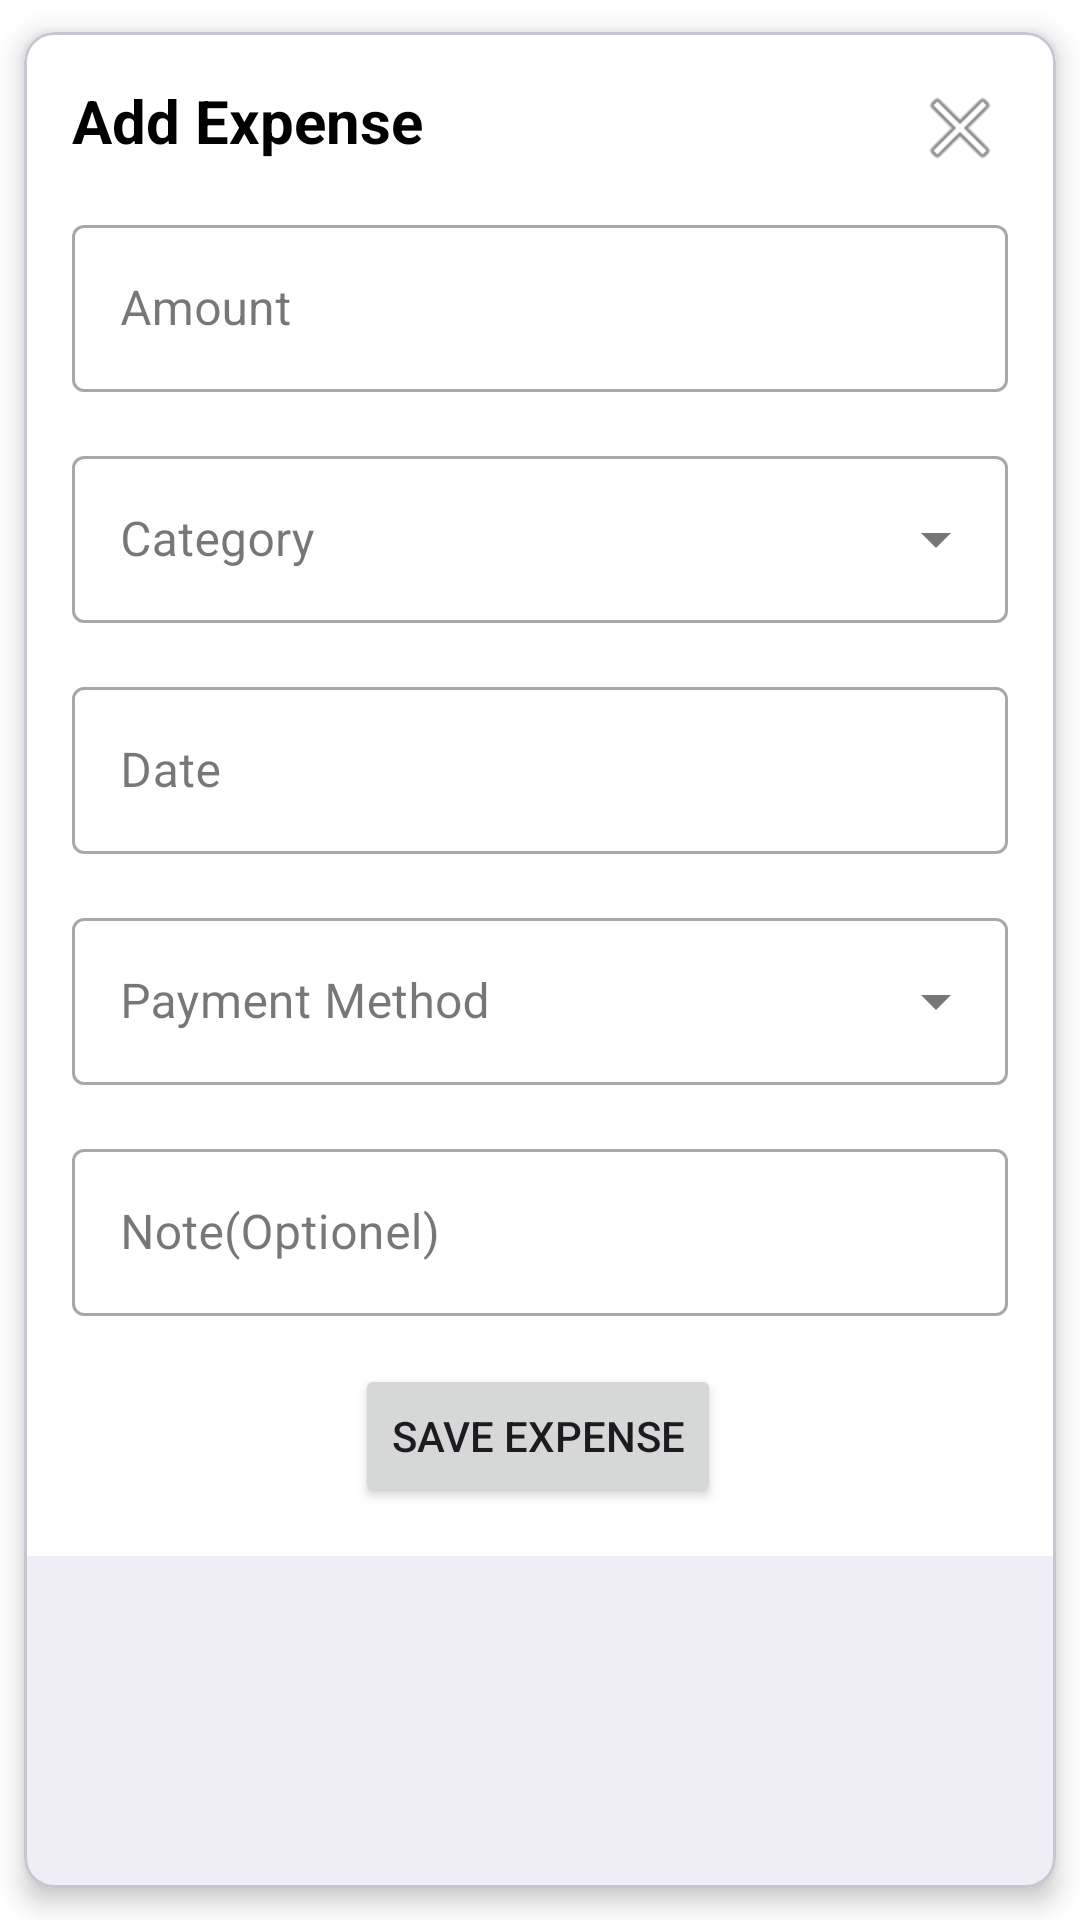

The Android layout XML behind this screen, and the referenced resources:
<!-- AndroidManifest.xml: application theme Theme.ExpenseTracker -->
<!-- res/layout/layout_add_edit_expense.xml -->
<?xml version="1.0" encoding="utf-8"?>
<com.google.android.material.card.MaterialCardView xmlns:android="http://schemas.android.com/apk/res/android"
    xmlns:app="http://schemas.android.com/apk/res-auto"
    xmlns:tools="http://schemas.android.com/tools"
    android:layout_width="match_parent"
    android:layout_height="wrap_content"
    app:cardCornerRadius="10dp"
    app:cardElevation="5dp"
    app:cardMaxElevation="5dp"
    app:cardPreventCornerOverlap="true"
    app:cardUseCompatPadding="true">

    <androidx.constraintlayout.widget.ConstraintLayout
        android:layout_width="match_parent"
        android:layout_height="wrap_content"
        android:background="@color/white"
        android:padding="16dp">


        <TextView
            android:id="@+id/textView21"
            android:layout_width="wrap_content"
            android:layout_height="wrap_content"
            android:text="@string/add_expense"
            android:textColor="@color/black"
            android:textSize="20sp"
            android:textStyle="bold"
            app:layout_constraintStart_toStartOf="parent"
            app:layout_constraintTop_toTopOf="parent" />

        <ImageView
            android:id="@+id/imgClose"
            android:layout_width="wrap_content"
            android:layout_height="wrap_content"
            app:layout_constraintEnd_toEndOf="parent"
            app:layout_constraintTop_toTopOf="parent"
            app:srcCompat="@android:drawable/ic_menu_close_clear_cancel" />


        <com.google.android.material.textfield.TextInputLayout
            android:id="@+id/textInputLayout"
            style="@style/Widget.MaterialComponents.TextInputLayout.OutlinedBox"
            android:layout_width="match_parent"
            android:layout_height="wrap_content"
            android:layout_marginTop="16dp"
            app:layout_constraintStart_toStartOf="parent"
            app:layout_constraintTop_toBottomOf="@+id/textView21">

            <com.google.android.material.textfield.TextInputEditText
                android:id="@+id/etAmount"
                android:layout_width="match_parent"
                android:layout_height="wrap_content"
                android:hint="@string/amount"
                android:inputType="numberDecimal" />
        </com.google.android.material.textfield.TextInputLayout>

        <com.google.android.material.textfield.TextInputLayout
            android:id="@+id/textInputLayout2"
            style="@style/Widget.MaterialComponents.TextInputLayout.OutlinedBox.ExposedDropdownMenu"
            android:layout_width="match_parent"
            android:layout_height="wrap_content"
            android:layout_marginTop="16dp"
            app:layout_constraintEnd_toEndOf="parent"
            app:layout_constraintStart_toStartOf="parent"
            app:layout_constraintTop_toBottomOf="@+id/textInputLayout">

            <com.google.android.material.textfield.MaterialAutoCompleteTextView
                android:id="@+id/etCategory"
                android:layout_width="match_parent"
                android:layout_height="wrap_content"
                android:focusable="false"
                android:hint="@string/category"
                android:inputType="text" />
        </com.google.android.material.textfield.TextInputLayout>

        <com.google.android.material.textfield.TextInputLayout
            android:id="@+id/textInputLayout4"
            style="@style/Widget.MaterialComponents.TextInputLayout.OutlinedBox"
            android:layout_width="match_parent"
            android:layout_height="wrap_content"
            android:layout_marginTop="16dp"
            app:layout_constraintEnd_toEndOf="parent"
            app:layout_constraintStart_toStartOf="parent"
            app:layout_constraintTop_toBottomOf="@+id/textInputLayout2">

            <com.google.android.material.textfield.TextInputEditText
                android:id="@+id/etDate"
                android:layout_width="match_parent"
                android:layout_height="wrap_content"
                android:focusable="false"
                android:hint="@string/date"
                android:inputType="date" />
        </com.google.android.material.textfield.TextInputLayout>

        <com.google.android.material.textfield.TextInputLayout
            android:id="@+id/textInputLayout5"
            style="@style/Widget.MaterialComponents.TextInputLayout.OutlinedBox.ExposedDropdownMenu"
            android:layout_width="match_parent"
            android:layout_height="wrap_content"
            android:layout_marginTop="16dp"
            app:layout_constraintEnd_toEndOf="parent"
            app:layout_constraintStart_toStartOf="parent"
            app:layout_constraintTop_toBottomOf="@+id/textInputLayout4">

            <com.google.android.material.textfield.MaterialAutoCompleteTextView
                android:id="@+id/etPaymentMethod"
                android:layout_width="match_parent"
                android:layout_height="wrap_content"
                android:focusable="false"
                android:hint="@string/payment_method"
                android:inputType="text" />
        </com.google.android.material.textfield.TextInputLayout>

        <com.google.android.material.textfield.TextInputLayout
            android:id="@+id/textInputLayout6"
            style="@style/Widget.MaterialComponents.TextInputLayout.OutlinedBox"
            android:layout_width="match_parent"
            android:layout_height="wrap_content"
            android:layout_marginTop="16dp"
            app:layout_constraintEnd_toEndOf="parent"
            app:layout_constraintStart_toStartOf="parent"
            app:layout_constraintTop_toBottomOf="@+id/textInputLayout5">

            <com.google.android.material.textfield.TextInputEditText
                android:id="@+id/etNote"
                android:layout_width="match_parent"
                android:layout_height="wrap_content"
                android:hint="@string/note_optionel"
                android:inputType="text" />
        </com.google.android.material.textfield.TextInputLayout>

        <Button
            android:id="@+id/btnSaveExpense"
            android:layout_width="wrap_content"
            android:layout_height="wrap_content"
            android:layout_marginTop="16dp"
            android:text="@string/save_expense"
            app:layout_constraintEnd_toEndOf="parent"
            app:layout_constraintHorizontal_bias="0.497"
            app:layout_constraintStart_toStartOf="parent"
            app:layout_constraintTop_toBottomOf="@+id/textInputLayout6" />
    </androidx.constraintlayout.widget.ConstraintLayout>

</com.google.android.material.card.MaterialCardView>
<!-- resources referenced by this layout -->
<resources>
  <color name="black">#FF000000</color>
  <color name="white">#FFFFFFFF</color>
  <string name="add_expense">Add Expense</string>
  <string name="amount">Amount</string>
  <string name="category">Category</string>
  <string name="date">Date</string>
  <string name="note_optionel">Note(Optionel)</string>
  <string name="payment_method">Payment Method</string>
  <string name="save_expense">Save Expense</string>
  <style name="Theme.ExpenseTracker" parent="Base.Theme.ExpenseTracker" />
  <style name="Base.Theme.ExpenseTracker" parent="Theme.Material3.DayNight.NoActionBar">
          
          <item name="colorPrimary">@color/md_theme_light_primary</item>
          <item name="colorOnPrimary">@color/md_theme_light_onPrimary</item>
  
          <item name="colorSecondary">@color/md_theme_light_secondary</item>
  
          
          <item name="android:colorBackground">@color/md_theme_light_background</item>
          <item name="colorSurface">@color/md_theme_light_surface</item>
          <item name="colorOnSurface">@color/md_theme_light_onSurface</item>
  
          
          <item name="android:statusBarColor">@color/md_theme_light_primary</item>
  
          
  
      </style>
  <color name="md_theme_light_primary">#6750A4</color>
  <color name="md_theme_light_onPrimary">#FFFFFF</color>
  <color name="md_theme_light_secondary">#625B71</color>
  <color name="md_theme_light_background">#FFFFFF</color>
  <color name="md_theme_light_surface">#FFFFFF</color>
  <color name="md_theme_light_onSurface">#1C1B1F</color>
</resources>
